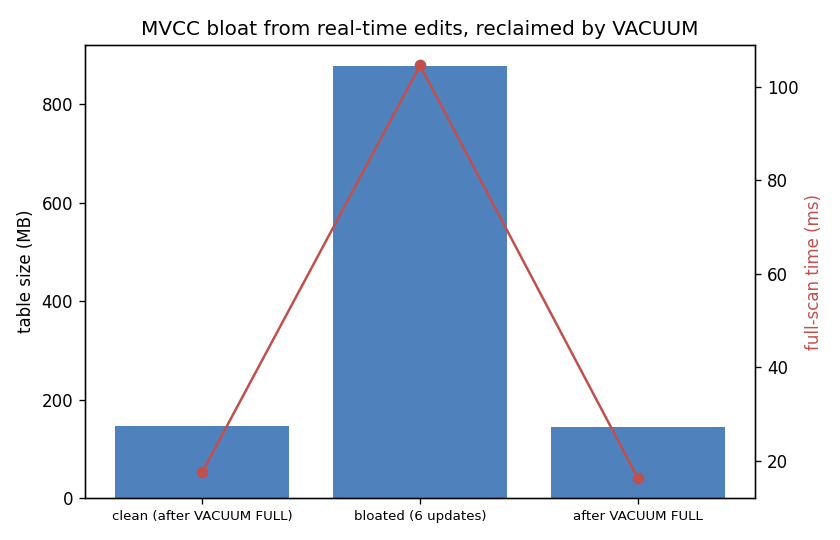

Source data for this figure (header and first rows):
state, size_mb, scan_ms, dead_tuples
clean (after VACUUM FULL), 146.2, 17.6, 
bloated (6 updates), 877.1, 104.6, 599150
after VACUUM FULL, 145.6, 16.36, 
